Run: headless pygame with SDL's dummy video driver; simulated clock (each Clock.tick advances the game by its frame time, no real sleeping); random seed 0; keys injected as events and as key.get_pressed() state; no mouse input.
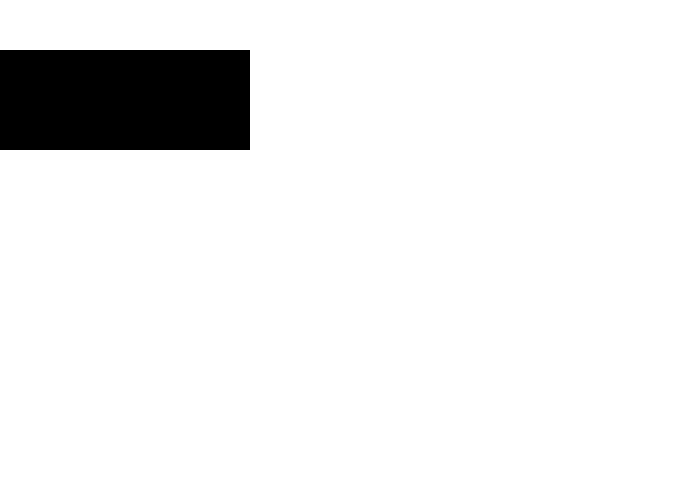
Frame 1 of 4 · flips 1–60 · no input
Frame 2 of 4 · flips 61–180 · tapped SPACE, RETURN · held RIGHT (→), D · screen unchanged from frame 1, image omitted
Frame 3 of 4 · flips 181–300 · held DOWN (↓), S · screen unchanged from frame 2, image omitted
Frame 4 of 4 · flips 301–420 · held LEFT (←), A, UP (↑), W · screen unchanged from frame 3, image omitted

The pygame program that drew these frames:

import pygame

'''
Here is an example of how to use Pygame to check for collisions between two groups of sprites:

This code creates two groups of sprites, group1 and group2, and adds some sprites 
to each group. The groupcollide function is used to check for collisions between 
the sprites in group1 and group2. If a collision is detected, the function returns 
a dictionary with the collided sprites. The number of collisions is printed to the 
screen. You can modify the code to take action based on the collisions, such as 
removing sprites or updating their position.
'''

# Initialize Pygame
pygame.init()

# Set the window size
size = (700, 500)
screen = pygame.display.set_mode(size)

# Create a group for the first set of sprites
group1 = pygame.sprite.Group()

# Add some sprites to the first group
for i in range(5):
    sprite1 = pygame.sprite.Sprite()
    sprite1.image = pygame.Surface((50, 50))
    sprite1.rect = sprite1.image.get_rect()
    sprite1.rect.x = 50 * i
    sprite1.rect.y = 50
    group1.add(sprite1)

# Create a group for the second set of sprites
group2 = pygame.sprite.Group()

# Add some sprites to the second group
for i in range(5):
    sprite2 = pygame.sprite.Sprite()
    sprite2.image = pygame.Surface((50, 50))
    sprite2.rect = sprite2.image.get_rect()
    sprite2.rect.x = 50 * i
    sprite2.rect.y = 100
    group2.add(sprite2)

# Main game loop
running = True
while running:
    for event in pygame.event.get():
        if event.type == pygame.QUIT:
            running = False

    # Check for collisions between the sprites in the two groups
    collisions = pygame.sprite.groupcollide(group1, group2, False, False)

    # Print the number of collisions
    print("Number of collisions:", len(collisions))

    # Clear the screen
    screen.fill((255, 255, 255))

    # Draw the sprites on the screen
    group1.draw(screen)
    group2.draw(screen)

    # Update the display
    pygame.display.flip()

# Exit Pygame
pygame.quit()
